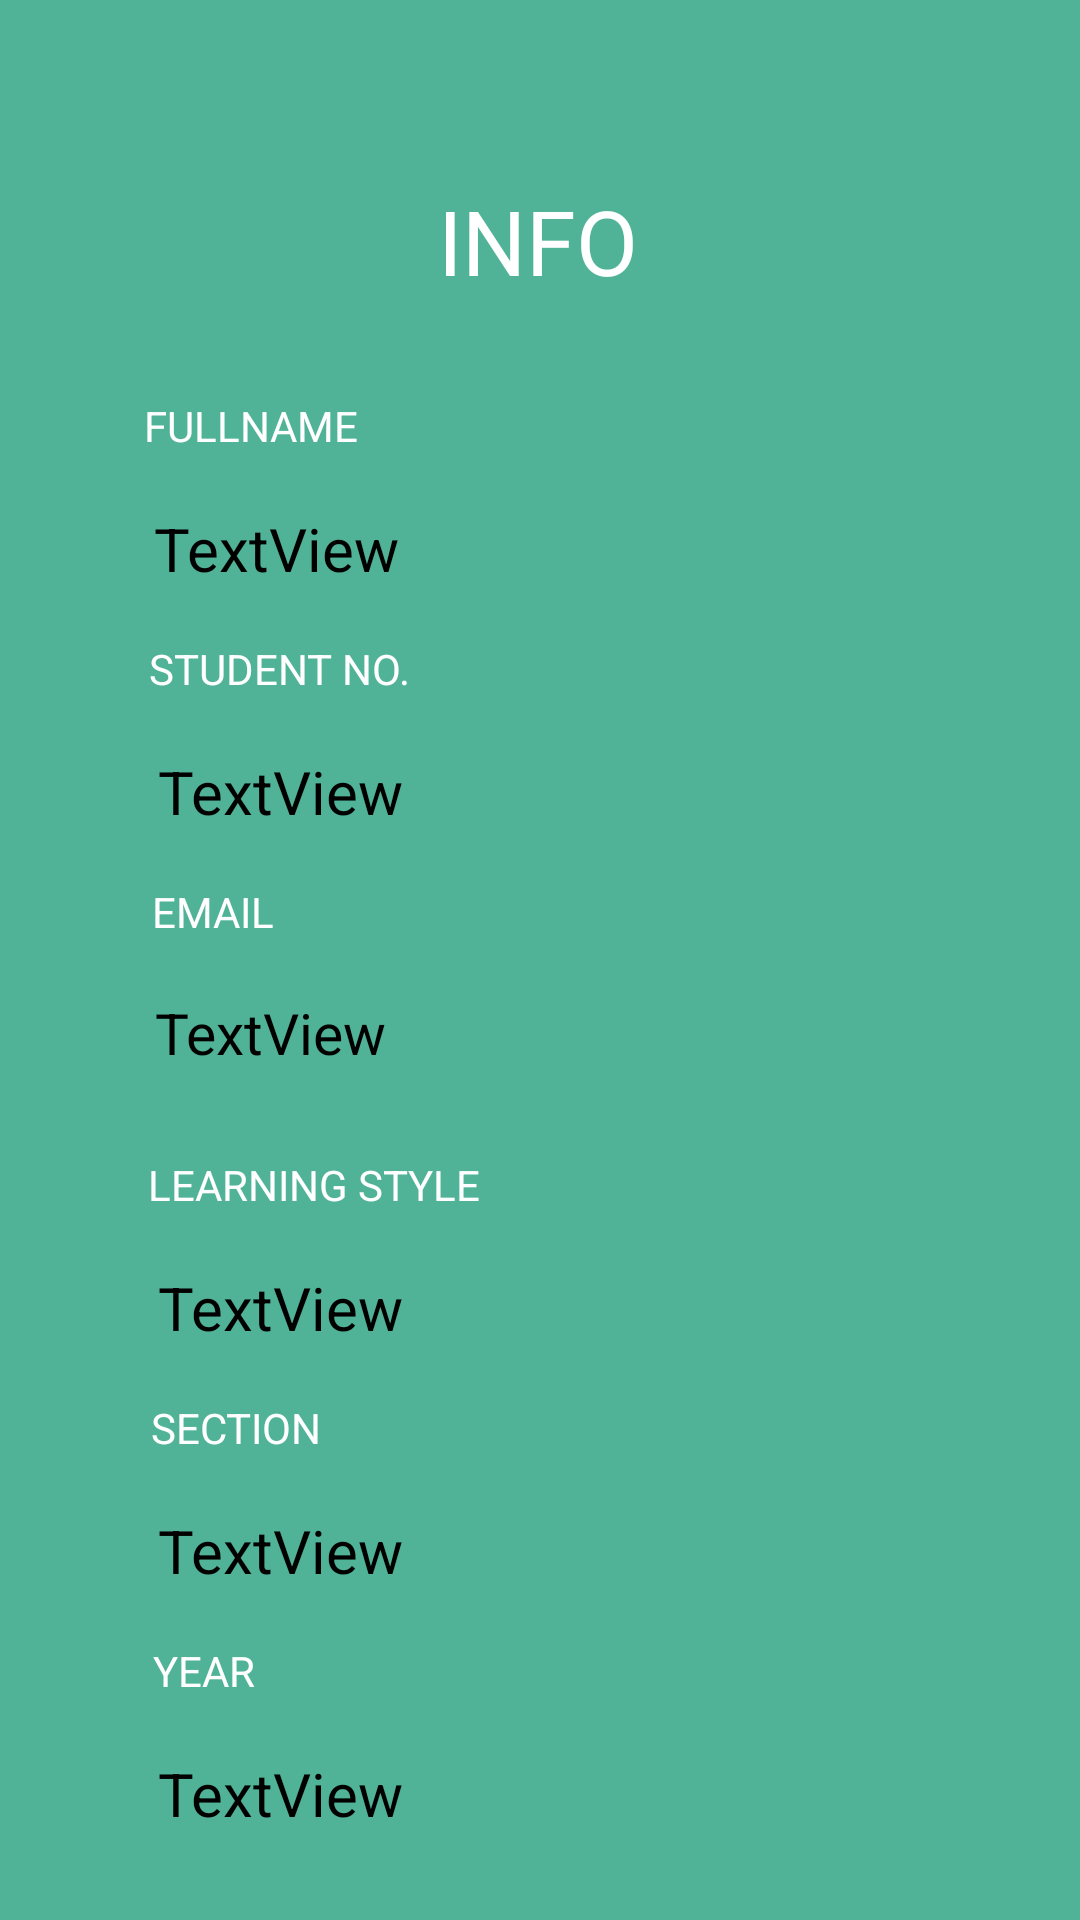

Layout XML and referenced resources for this Android screen:
<!-- AndroidManifest.xml: application theme Theme.HomeLearnersGuide -->
<!-- res/layout/activity_student_info_view.xml -->
<?xml version="1.0" encoding="utf-8"?>
<androidx.constraintlayout.widget.ConstraintLayout xmlns:android="http://schemas.android.com/apk/res/android"
    xmlns:app="http://schemas.android.com/apk/res-auto"
    xmlns:tools="http://schemas.android.com/tools"
    android:layout_width="match_parent"
    android:layout_height="match_parent"
    tools:context=".StudentInfoView"
    android:background="@drawable/bgcolor">


    <TextView
        android:id="@+id/NameInfoViewStudent"
        android:layout_width="274dp"
        android:layout_height="46dp"
        android:layout_marginTop="8dp"
        android:background="@drawable/edittext_design"
        android:padding="10dp"
        android:text="TextView"
        android:textColor="#000000"
        android:textSize="20sp"
        app:layout_constraintEnd_toEndOf="parent"
        app:layout_constraintHorizontal_bias="0.496"
        app:layout_constraintStart_toStartOf="parent"
        app:layout_constraintTop_toBottomOf="@+id/textView22" />

    <TextView
        android:id="@+id/EmailInfoViewStudent"
        android:layout_width="276dp"
        android:layout_height="56dp"
        android:layout_marginTop="8dp"
        android:background="@drawable/edittext_design"
        android:padding="10dp"
        android:text="TextView"
        android:textColor="#000000"
        android:textSize="19sp"
        app:layout_constraintEnd_toEndOf="parent"
        app:layout_constraintHorizontal_bias="0.496"
        app:layout_constraintStart_toStartOf="parent"
        app:layout_constraintTop_toBottomOf="@+id/textView23" />

    <TextView
        android:id="@+id/LearningSystemInfoViewStudent"
        android:layout_width="274dp"
        android:layout_height="46dp"
        android:layout_marginTop="8dp"
        android:background="@drawable/edittext_design"
        android:padding="10dp"
        android:text="TextView"
        android:textColor="#000000"
        android:textSize="20sp"
        app:layout_constraintEnd_toEndOf="parent"
        app:layout_constraintHorizontal_bias="0.496"
        app:layout_constraintStart_toStartOf="parent"
        app:layout_constraintTop_toBottomOf="@+id/textView25" />

    <TextView
        android:id="@+id/SectionInfoViewStudent"
        android:layout_width="274dp"
        android:layout_height="46dp"
        android:layout_marginTop="8dp"
        android:background="@drawable/edittext_design"
        android:padding="10dp"
        android:text="TextView"
        android:textColor="#000000"
        android:textSize="20sp"
        app:layout_constraintEnd_toEndOf="parent"
        app:layout_constraintHorizontal_bias="0.496"
        app:layout_constraintStart_toStartOf="parent"
        app:layout_constraintTop_toBottomOf="@+id/textView26" />

    <TextView
        android:id="@+id/YearInfoViewStudent"
        android:layout_width="274dp"
        android:layout_height="46dp"
        android:layout_marginTop="8dp"
        android:background="@drawable/edittext_design"
        android:padding="10dp"
        android:text="TextView"
        android:textColor="#000000"
        android:textSize="20sp"
        app:layout_constraintEnd_toEndOf="parent"
        app:layout_constraintHorizontal_bias="0.496"
        app:layout_constraintStart_toStartOf="parent"
        app:layout_constraintTop_toBottomOf="@+id/textView27" />

    <TextView
        android:id="@+id/textView22"
        android:layout_width="wrap_content"
        android:layout_height="wrap_content"
        android:layout_marginTop="8dp"
        android:text="STUDENT NO."
        android:textColor="#fff"
        app:layout_constraintEnd_toEndOf="parent"
        app:layout_constraintHorizontal_bias="0.182"
        app:layout_constraintStart_toStartOf="parent"
        app:layout_constraintTop_toBottomOf="@+id/viewFullName" />

    <TextView
        android:textColor="#fff"
        android:id="@+id/textView23"
        android:layout_width="wrap_content"
        android:layout_height="wrap_content"
        android:layout_marginTop="8dp"
        android:text="EMAIL"
        app:layout_constraintEnd_toEndOf="parent"
        app:layout_constraintHorizontal_bias="0.159"
        app:layout_constraintStart_toStartOf="parent"
        app:layout_constraintTop_toBottomOf="@+id/NameInfoViewStudent" />

    <TextView
        android:textColor="#fff"
        android:id="@+id/textView25"
        android:layout_width="wrap_content"
        android:layout_height="wrap_content"
        android:layout_marginTop="8dp"
        android:text="LEARNING STYLE"
        app:layout_constraintEnd_toEndOf="parent"
        app:layout_constraintHorizontal_bias="0.198"
        app:layout_constraintStart_toStartOf="parent"
        app:layout_constraintTop_toBottomOf="@+id/EmailInfoViewStudent" />

    <TextView
        android:textColor="#fff"
        android:id="@+id/textView26"
        android:layout_width="wrap_content"
        android:layout_height="wrap_content"
        android:layout_marginTop="8dp"
        android:text="SECTION"
        app:layout_constraintEnd_toEndOf="parent"
        app:layout_constraintHorizontal_bias="0.166"
        app:layout_constraintStart_toStartOf="parent"
        app:layout_constraintTop_toBottomOf="@+id/LearningSystemInfoViewStudent" />

    <TextView
        android:textColor="#fff"
        android:id="@+id/textView27"
        android:layout_width="wrap_content"
        android:layout_height="wrap_content"
        android:layout_marginTop="8dp"
        android:text="YEAR"
        app:layout_constraintEnd_toEndOf="parent"
        app:layout_constraintHorizontal_bias="0.156"
        app:layout_constraintStart_toStartOf="parent"
        app:layout_constraintTop_toBottomOf="@+id/SectionInfoViewStudent" />

    <TextView
        android:textSize="30sp"
        android:textColor="#fff"
        android:id="@+id/textView32"
        android:layout_width="wrap_content"
        android:layout_height="wrap_content"
        android:layout_marginTop="60dp"
        android:text="INFO"
        app:layout_constraintEnd_toEndOf="parent"
        app:layout_constraintHorizontal_bias="0.498"
        app:layout_constraintStart_toStartOf="parent"
        app:layout_constraintTop_toTopOf="parent" />

    <TextView
        android:id="@+id/viewFullName"
        android:layout_width="274dp"
        android:layout_height="46dp"
        android:layout_marginTop="8dp"
        android:background="@drawable/edittext_design"
        android:padding="10dp"
        android:text="TextView"
        android:textColor="#000000"
        android:textSize="20sp"
        app:layout_constraintEnd_toEndOf="parent"
        app:layout_constraintHorizontal_bias="0.481"
        app:layout_constraintStart_toStartOf="parent"
        app:layout_constraintTop_toBottomOf="@+id/textView49" />

    <TextView
        android:textColor="#fff"
        android:id="@+id/textView49"
        android:layout_width="wrap_content"
        android:layout_height="wrap_content"
        android:layout_marginTop="32dp"
        android:text="FULLNAME"
        app:layout_constraintEnd_toEndOf="parent"
        app:layout_constraintHorizontal_bias="0.167"
        app:layout_constraintStart_toStartOf="parent"
        app:layout_constraintTop_toBottomOf="@+id/textView32" />

</androidx.constraintlayout.widget.ConstraintLayout>
<!-- resources referenced by this layout -->
<resources>
  <!-- drawable bgcolor (drawable) -->
  <?xml version="1.0" encoding="utf-8"?>
  <shape xmlns:android="http://schemas.android.com/apk/res/android">
      <solid android:color="#50b397"/>
  </shape>
  <style name="Theme.HomeLearnersGuide" parent="Theme.MaterialComponents.DayNight.NoActionBar">
          
          <item name="colorPrimary">@color/purple_500</item>
          <item name="colorPrimaryVariant">@color/purple_700</item>
          <item name="colorOnPrimary">@color/white</item>
          
          <item name="colorSecondary">@color/teal_200</item>
          <item name="colorSecondaryVariant">@color/teal_700</item>
          <item name="colorOnSecondary">@color/black</item>
          
          <item name="android:statusBarColor" tools:targetApi="l">?attr/colorPrimaryVariant</item>
          
      </style>
  <!-- not gathered from this repository: default colours our renderer supplied (Android Studio template values) -->
  <color name="purple_500">#FF6200EE</color>
  <color name="purple_700">#FF3700B3</color>
  <color name="teal_200">#FF03DAC5</color>
  <color name="teal_700">#FF018786</color>
  <color name="black">#FF000000</color>
  <color name="white">#FFFFFFFF</color>
</resources>
